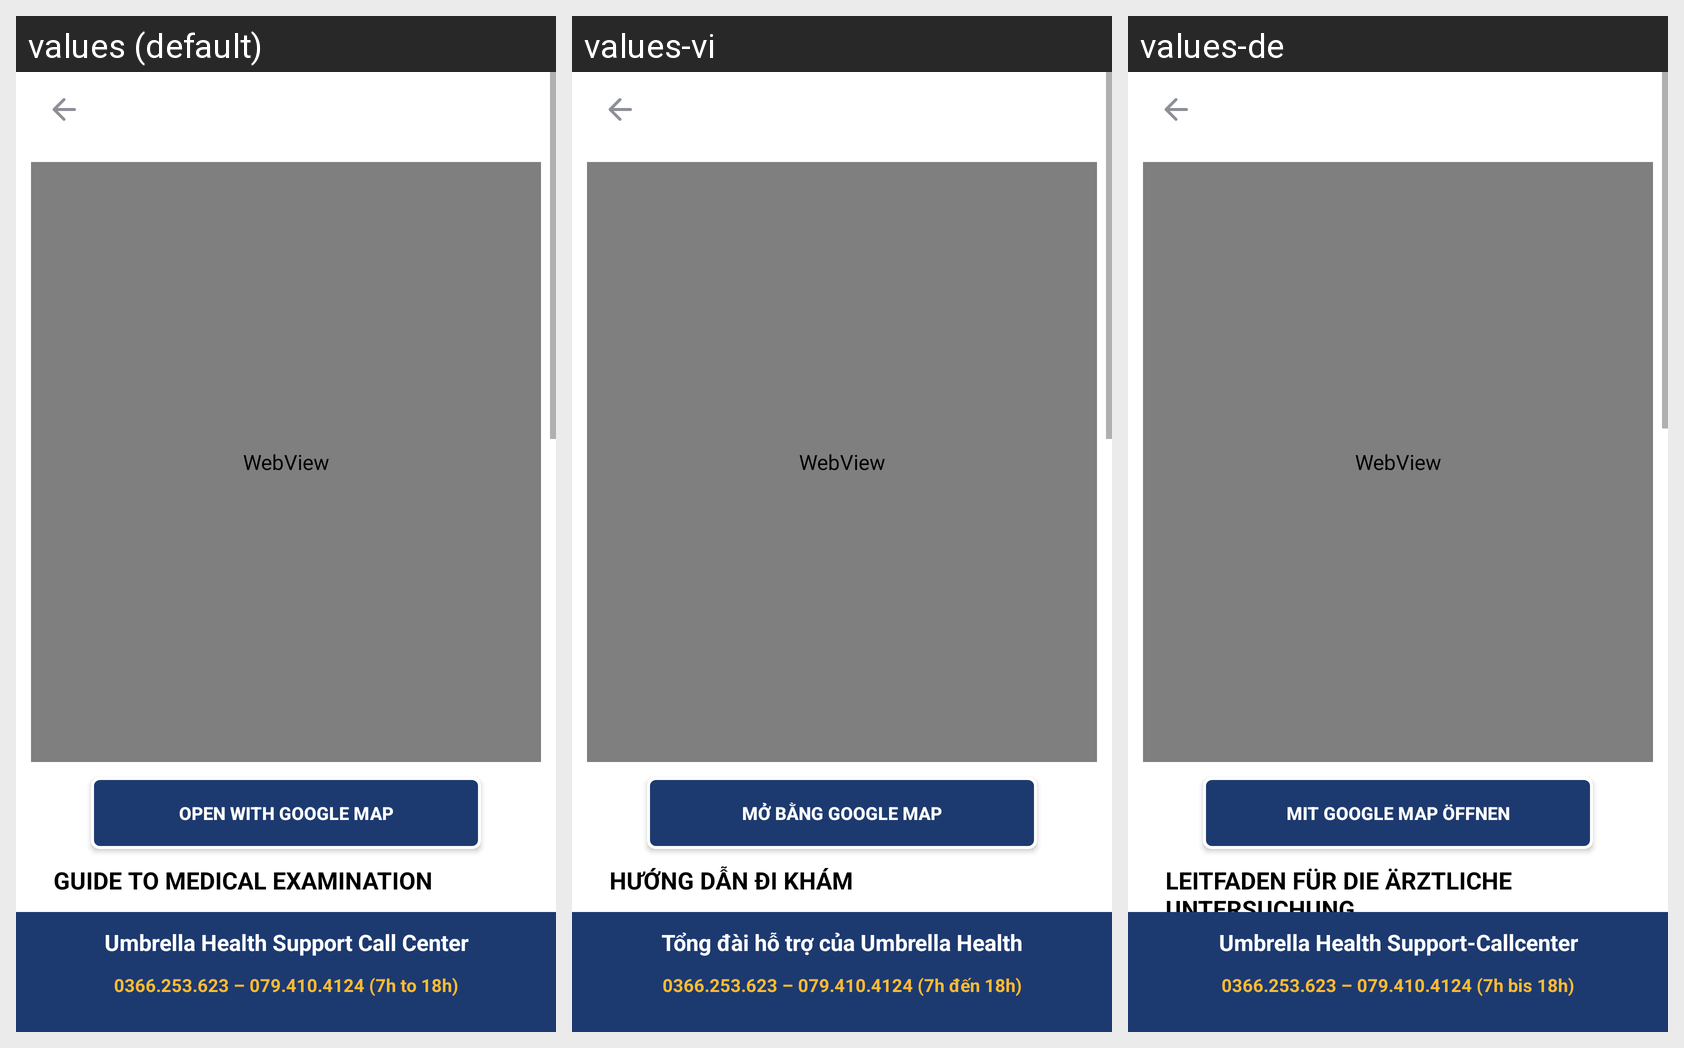

This grid shows one Android layout under several languages. Give, for every string resource on the screen, its name, the default text and each shown locale's text.
Android screen res/layout/activity_guidepage.xml rendered under 3 locales, left to right: values (default), values-vi, values-de. Device: Nexus 5 (rendered at 1080×1920; each locale shown at half size, 540×960, under a caption strip naming it); theme Theme.DoAnTotNghiep.
Strings drawn on this screen, with the default value and each locale's value (text and hints the layout hard-codes, and strings that could not be matched under every locale, appear in the picture but are not listed):

open_with_google_map
  values: Open with Google Map
  values-vi: Mở bằng Google Map
  values-de: Mit Google Map öffnen

medical_examination_guide
  values: Guide to medical examination
  values-vi: Hướng dẫn đi khám
  values-de: Leitfaden für die ärztliche Untersuchung

umbrella_health_support_call_center
  values: Umbrella Health Support Call Center
  values-vi: Tổng đài hỗ trợ của Umbrella Health
  values-de: Umbrella Health Support-Callcenter

umbrella_health_phone_number
  values: 0366.253.623 – 079.410.4124 (7h to 18h)
  values-vi: 0366.253.623 – 079.410.4124 (7h đến 18h)
  values-de: 0366.253.623 – 079.410.4124 (7h bis 18h)
